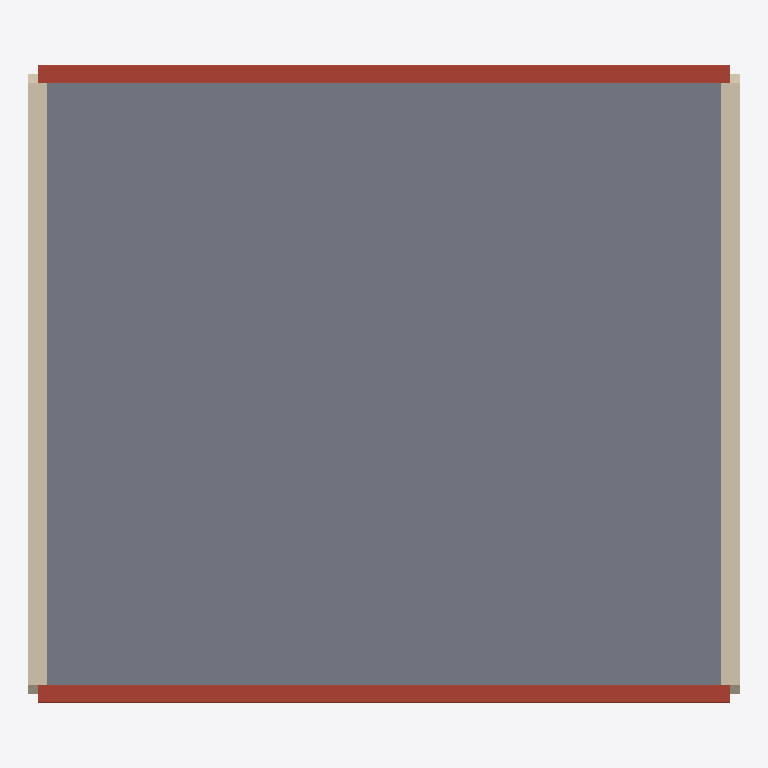
Plan cut of the same IFC building model at storey 'DG' (level 2.90 m, cut at 4.30 m), seen from above with north up, elements coloured by IFC class: 2 walls (beige), 1 slab (grey), 1 roof (red-brown). Cut surfaces are drawn darker.
Extent 11.7 m × 10.5 m × 12.1 m (x, y, z). Storeys (3): KG at -2.75 m; EG at 0.00 m; DG at 2.90 m. Elements (29): 14 IfcWall, 8 IfcWindow, 4 IfcSlab, 2 IfcDoor, 1 IfcRoof.

HEADER;
FILE_DESCRIPTION(('ViewDefinition [CoordinationView]'),'2;1');
FILE_NAME('BIT-Atelier.ifc','1970-01-01T00:00:00',(''),(''),'BIT-Atelier','BIT-Atelier','');
FILE_SCHEMA(('IFC4'));
ENDSEC;
DATA;
#11=IFCPROJECT('0000000000000000000001',$,'BIT-Atelier',$,$,$,$,(#5),#10);
#16=IFCSITE('0000000000000000000002',$,'Gelände',$,$,#15,$,$,.ELEMENT.,$,$,$,$,$);
#21=IFCBUILDING('0000000000000000000003',$,'Gebäude',$,$,#20,$,$,.ELEMENT.,$,$,$);
#26=IFCBUILDINGSTOREY('0000000000000000000004',$,'EG',$,$,#25,$,$,.ELEMENT.,0.0);
#31=IFCBUILDINGSTOREY('0000000000000000000005',$,'DG',$,$,#30,$,$,.ELEMENT.,2.9);
#36=IFCBUILDINGSTOREY('0000000000000000000006',$,'KG',$,$,#35,$,$,.ELEMENT.,-2.75);
#575=IFCSLAB('23CMQPsdbPdO$s_JiDUxif',$,'Decke',$,$,#572,#574,$,.FLOOR.);
#695=IFCROOF('15Y3YE4Xm7kfYkptHkFs6U',$,'Dach',$,$,#670,#694,$,.GABLE_ROOF.);
#222=IFCWALL('3WwjqAtbaOpiWVjY3P63yQ',$,'Außenwand',$,$,#219,#221,$,.STANDARD.);
#300=IFCWALL('3Uwjdat5aLgCeVkKRN63lq',$,'Außenwand',$,$,#297,#299,$,.STANDARD.);
ENDSEC;
